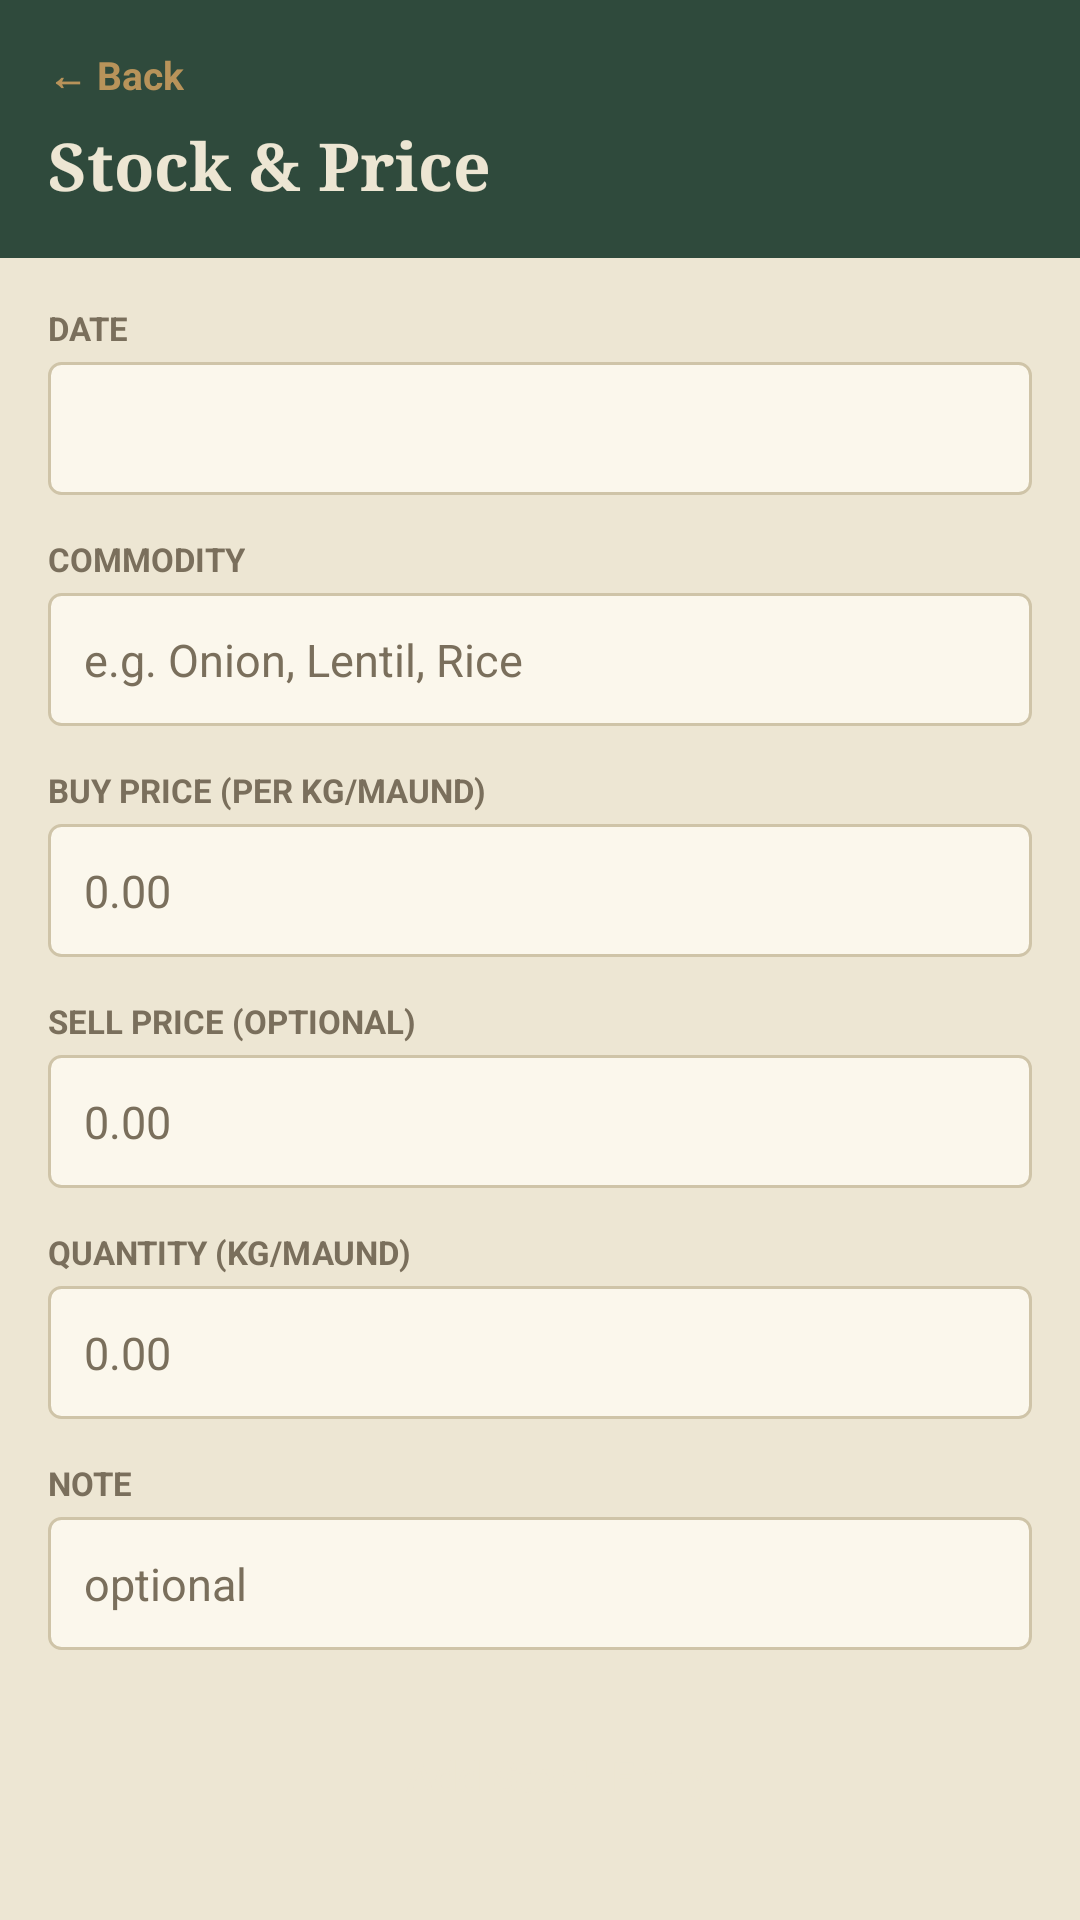

Produce the Android XML layout that renders to this screen, including the resource entries it uses.
<!-- AndroidManifest.xml: application theme Theme.Khata -->
<!-- res/layout/activity_stock_entry.xml -->
<?xml version="1.0" encoding="utf-8"?>
<LinearLayout xmlns:android="http://schemas.android.com/apk/res/android"
    xmlns:app="http://schemas.android.com/apk/res-auto"
    xmlns:tools="http://schemas.android.com/tools"
    android:id="@+id/main"
    android:layout_width="match_parent"
    android:layout_height="match_parent"
    android:background="@color/coverGreen"
    android:orientation="vertical"
    tools:context=".StockEntryActivity">

    <LinearLayout
        android:layout_width="match_parent"
        android:layout_height="wrap_content"
        android:orientation="vertical"
        android:padding="16dp">

        <TextView
            android:id="@+id/btnBack"
            android:layout_width="wrap_content"
            android:layout_height="wrap_content"
            android:paddingBottom="6dp"
            android:text="@string/backLink"
            android:textColor="@color/goldLeaf"
            android:textSize="13sp"
            android:textStyle="bold" />

        <TextView
            android:id="@+id/tvPageTitle"
            android:layout_width="match_parent"
            android:layout_height="wrap_content"
            android:fontFamily="serif"
            android:text="@string/stockViewTitle"
            android:textColor="@color/paper"
            android:textSize="22sp"
            android:textStyle="bold" />

    </LinearLayout>

    <ScrollView
        android:layout_width="match_parent"
        android:layout_height="0dp"
        android:layout_weight="1"
        android:background="@color/paper"
        android:fillViewport="true">

        <LinearLayout
            android:layout_width="match_parent"
            android:layout_height="wrap_content"
            android:orientation="vertical"
            android:padding="16dp">

        <TextView
            style="@style/Khata.Label"
            android:layout_width="wrap_content"
            android:layout_height="wrap_content"
            android:layout_marginTop="0dp"
            android:text="@string/lblDate" />
        <EditText
            android:id="@+id/etDate"
            style="@style/Khata.Input"
            android:layout_width="match_parent"
            android:layout_height="wrap_content"
            android:layout_marginTop="4dp"
            android:inputType="none" />
        <TextView
            style="@style/Khata.Label"
            android:layout_width="wrap_content"
            android:layout_height="wrap_content"
            android:layout_marginTop="14dp"
            android:text="@string/lblStockCommodity" />
        <AutoCompleteTextView
            android:id="@+id/actCommodity"
            style="@style/Khata.Input"
            android:layout_width="match_parent"
            android:layout_height="wrap_content"
            android:layout_marginTop="4dp"
            android:hint="@string/commodityPlaceholder"
            android:completionThreshold="1"
            android:inputType="textCapWords" />
        <TextView
            style="@style/Khata.Label"
            android:layout_width="wrap_content"
            android:layout_height="wrap_content"
            android:layout_marginTop="14dp"
            android:text="@string/lblStockBuy" />
        <EditText
            android:id="@+id/etBuy"
            style="@style/Khata.Input"
            android:layout_width="match_parent"
            android:layout_height="wrap_content"
            android:layout_marginTop="4dp"
            android:hint="0.00"
            android:inputType="numberDecimal" />
        <TextView
            style="@style/Khata.Label"
            android:layout_width="wrap_content"
            android:layout_height="wrap_content"
            android:layout_marginTop="14dp"
            android:text="@string/lblStockSell" />
        <EditText
            android:id="@+id/etSell"
            style="@style/Khata.Input"
            android:layout_width="match_parent"
            android:layout_height="wrap_content"
            android:layout_marginTop="4dp"
            android:hint="0.00"
            android:inputType="numberDecimal" />
        <TextView
            style="@style/Khata.Label"
            android:layout_width="wrap_content"
            android:layout_height="wrap_content"
            android:layout_marginTop="14dp"
            android:text="@string/lblStockQty" />
        <EditText
            android:id="@+id/etQty"
            style="@style/Khata.Input"
            android:layout_width="match_parent"
            android:layout_height="wrap_content"
            android:layout_marginTop="4dp"
            android:hint="0.00"
            android:inputType="numberDecimal" />
        <TextView
            style="@style/Khata.Label"
            android:layout_width="wrap_content"
            android:layout_height="wrap_content"
            android:layout_marginTop="14dp"
            android:text="@string/lblNote" />
        <EditText
            android:id="@+id/etNote"
            style="@style/Khata.Input"
            android:layout_width="match_parent"
            android:layout_height="wrap_content"
            android:layout_marginTop="4dp"
            android:hint="@string/notePlaceholder"
            android:inputType="text" />
        <Button
            android:id="@+id/btnSave"
            style="@style/Khata.Button"
            android:layout_width="match_parent"
            android:layout_height="wrap_content"
            android:layout_marginTop="18dp"
            android:text="@string/addStockBtn" />
        </LinearLayout>
    </ScrollView>

</LinearLayout>
<!-- resources referenced by this layout -->
<resources>
  <color name="coverGreen">#2F4A3C</color>
  <color name="goldLeaf">#B8935A</color>
  <color name="paper">#EDE6D3</color>
  <string name="addStockBtn">+ Add Stock Entry</string>
  <string name="backLink">← Back</string>
  <string name="commodityPlaceholder">e.g. Onion, Lentil, Rice</string>
  <string name="lblDate">Date</string>
  <string name="lblNote">Note</string>
  <string name="lblStockBuy">Buy price (per kg/maund)</string>
  <string name="lblStockCommodity">Commodity</string>
  <string name="lblStockQty">Quantity (kg/maund)</string>
  <string name="lblStockSell">Sell price (optional)</string>
  <string name="notePlaceholder">optional</string>
  <string name="stockViewTitle">Stock &amp; Price</string>
  <style name="Khata.Button" parent="Widget.Material3.Button">
          <item name="backgroundTint">@color/coverGreen</item>
          <item name="android:textColor">@color/paper</item>
          <item name="cornerRadius">4dp</item>
      </style>
  <style name="Khata.Input">
          <item name="android:background">@drawable/bg_input</item>
          <item name="android:padding">12dp</item>
          <item name="android:textSize">15sp</item>
          <item name="android:textColor">@color/inkBlack</item>
          <item name="android:textColorHint">@color/fadedInk</item>
          <item name="android:singleLine">true</item>
      </style>
  <style name="Khata.Label">
          <item name="android:textSize">11sp</item>
          <item name="android:textStyle">bold</item>
          <item name="android:textColor">@color/fadedInk</item>
          <item name="android:textAllCaps">true</item>
      </style>
  <style name="Theme.Khata" parent="Base.Theme.Khata" />
  <!-- drawable bg_input (drawable) -->
  <?xml version="1.0" encoding="utf-8"?>
  <shape xmlns:android="http://schemas.android.com/apk/res/android" android:shape="rectangle">
      <solid android:color="@color/cardPaper" />
      <stroke android:width="1dp" android:color="@color/ruleLine" />
      <corners android:radius="4dp" />
  </shape>
  <color name="inkBlack">#2A241B</color>
  <color name="fadedInk">#7A6F5C</color>
  <style name="Base.Theme.Khata" parent="Theme.Material3.Light.NoActionBar">
          <item name="colorPrimary">@color/coverGreen</item>
          <item name="android:windowBackground">@color/paper</item>
          <item name="android:statusBarColor">@color/coverGreen</item>
      </style>
  <color name="cardPaper">#FBF7EC</color>
  <color name="ruleLine">#CFC4A8</color>
</resources>
